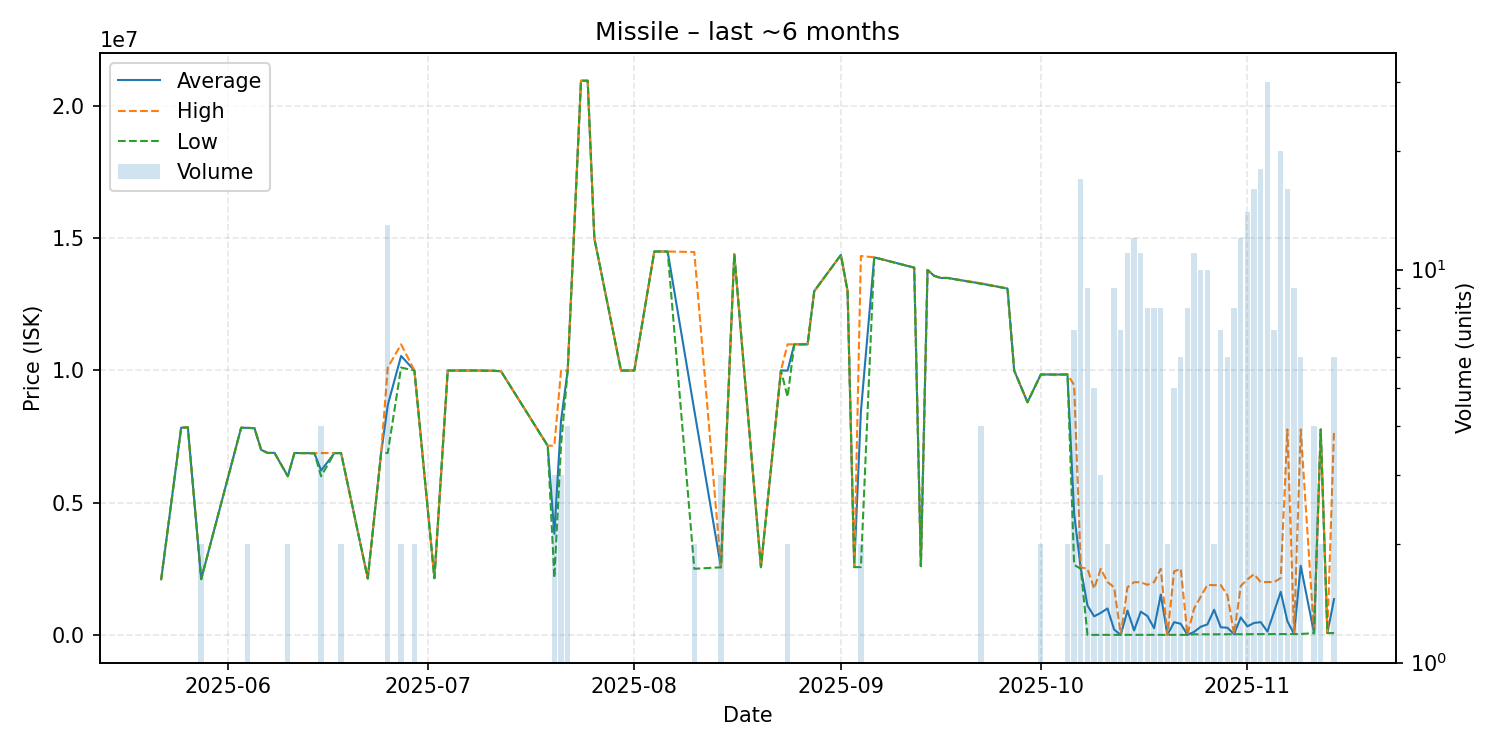

The data file committed next to this chart (first rows):
date, average, highest, lowest, order_count, volume
2025-05-22, 2103000, 2103000, 2103000, 1, 1
2025-05-25, 7837000, 7837000, 7837000, 1, 1
2025-05-26, 7849000, 7849000, 7849000, 1, 1
2025-05-28, 2108000, 2108000, 2108000, 2, 2
2025-06-03, 7836000, 7836000, 7836000, 1, 1
2025-06-04, 7829000, 7830000, 7828000, 2, 2
2025-06-05, 7819000, 7819000, 7819000, 1, 1
2025-06-06, 6999000, 6999000, 6999000, 1, 1
2025-06-07, 6880000, 6880000, 6880000, 1, 1
2025-06-08, 6887000, 6887000, 6887000, 1, 1
2025-06-10, 6000000, 6000000, 6000000, 2, 2
2025-06-11, 6880000, 6880000, 6880000, 1, 1
2025-06-14, 6870000, 6870000, 6870000, 1, 1
2025-06-15, 6219750, 6879000, 6000000, 4, 4
2025-06-17, 6876000, 6876000, 6876000, 1, 1
2025-06-18, 6875000, 6875000, 6875000, 2, 2
2025-06-22, 2135000, 2135000, 2135000, 1, 1
2025-06-24, 6869000, 6869000, 6869000, 1, 1
2025-06-25, 8691692, 10110000, 6881500, 9, 13
2025-06-27, 10550000, 10990000, 10110000, 2, 2
2025-06-29, 10000000, 10000000, 10000000, 2, 2
2025-07-02, 2146000, 2146000, 2146000, 1, 1
2025-07-04, 9998000, 9998000, 9998000, 1, 1
2025-07-08, 10000000, 10000000, 10000000, 1, 1
2025-07-11, 9990000, 9990000, 9990000, 1, 1
2025-07-12, 9970000, 9970000, 9970000, 1, 1
2025-07-19, 7155000, 7155000, 7155000, 1, 1
2025-07-20, 3824000, 7156000, 2158000, 2, 3
2025-07-21, 8097333, 9980000, 7156000, 3, 3
2025-07-22, 10000000, 10000000, 10000000, 2, 4
2025-07-24, 20960000, 20960000, 20960000, 1, 1
2025-07-25, 20960000, 20960000, 20960000, 1, 1
2025-07-26, 15000000, 15000000, 15000000, 1, 1
2025-07-30, 9999000, 9999000, 9999000, 1, 1
2025-08-01, 10000000, 10000000, 10000000, 1, 1
2025-08-04, 14500000, 14500000, 14500000, 1, 1
2025-08-06, 14500000, 14500000, 14500000, 1, 1
2025-08-10, 8490500, 14480000, 2501000, 2, 2
2025-08-14, 2556000, 2556000, 2556000, 1, 3
2025-08-16, 14400000, 14400000, 14400000, 1, 1
2025-08-20, 2560000, 2560000, 2560000, 1, 1
2025-08-23, 10000000, 10000000, 10000000, 1, 1
2025-08-24, 9995000, 10990000, 9000000, 2, 2
2025-08-25, 10990000, 10990000, 10990000, 1, 1
2025-08-27, 10990000, 10990000, 10990000, 1, 1
2025-08-28, 13000000, 13000000, 13000000, 1, 1
2025-09-01, 14370000, 14370000, 14370000, 1, 1
2025-09-02, 13000000, 13000000, 13000000, 1, 1
2025-09-03, 2563000, 2563000, 2563000, 1, 1
2025-09-04, 8447000, 14330000, 2564000, 2, 2
2025-09-06, 14280000, 14280000, 14280000, 1, 1
2025-09-12, 13890000, 13890000, 13890000, 1, 1
2025-09-13, 2600000, 2600000, 2600000, 1, 1
2025-09-14, 13800000, 13800000, 13800000, 1, 1
2025-09-15, 13580000, 13580000, 13580000, 1, 1
2025-09-16, 13500000, 13500000, 13500000, 1, 1
2025-09-17, 13500000, 13500000, 13500000, 1, 1
2025-09-22, 13290000, 13300000, 13280000, 4, 4
2025-09-26, 13100000, 13100000, 13100000, 1, 1
2025-09-27, 10000000, 10000000, 10000000, 1, 1
... 43 more rows
